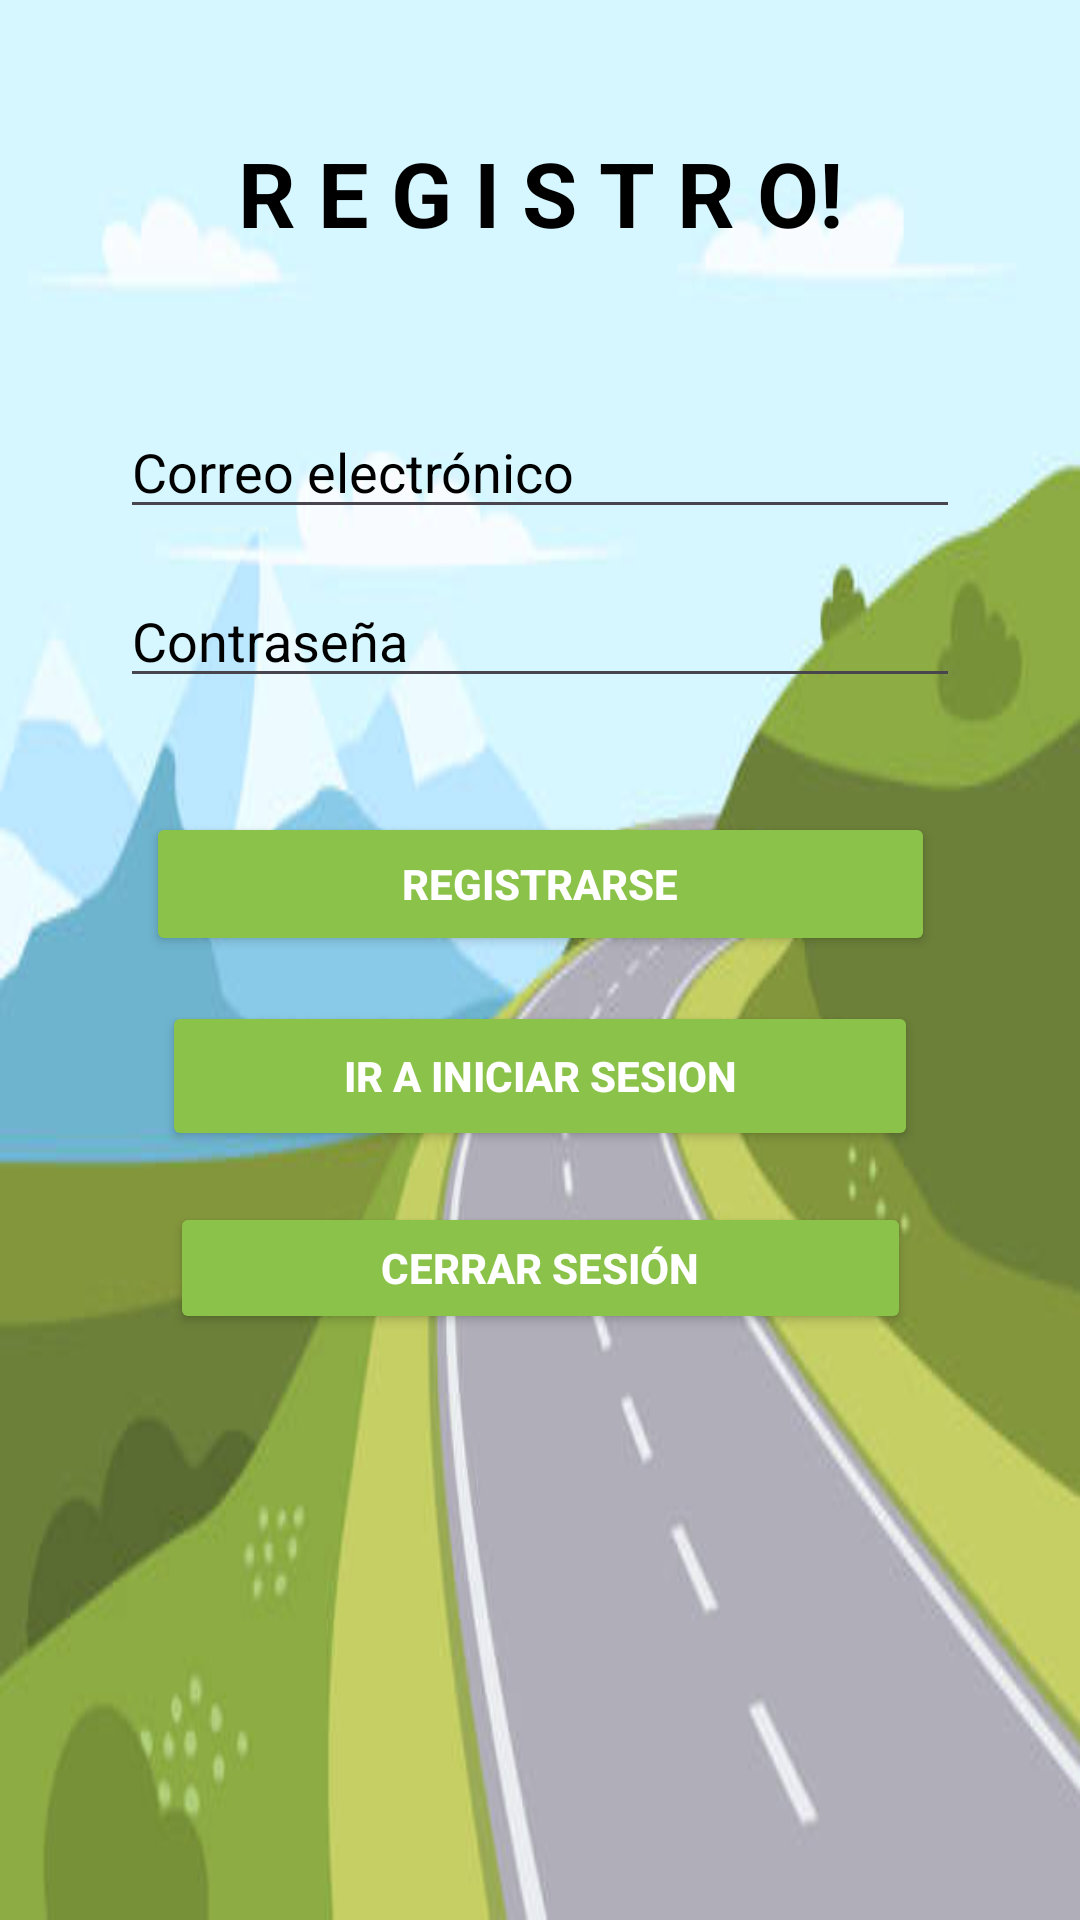

Layout XML and referenced resources for this Android screen:
<!-- AndroidManifest.xml: application theme Theme.SeguimientodeRutas_JA -->
<!-- res/layout/activity_register.xml -->
<?xml version="1.0" encoding="utf-8"?>
<RelativeLayout xmlns:android="http://schemas.android.com/apk/res/android"
    xmlns:app="http://schemas.android.com/apk/res-auto"
    xmlns:tools="http://schemas.android.com/tools"
    android:layout_width="match_parent"
    android:layout_height="match_parent"
    android:padding="16dp"
    android:background="@drawable/ruta_mapa">

    <androidx.constraintlayout.widget.ConstraintLayout
        android:layout_width="match_parent"
        android:layout_height="match_parent">

        <TextView
            android:id="@+id/textWelcome"
            android:layout_width="wrap_content"
            android:layout_height="wrap_content"
            android:layout_marginTop="28dp"
            android:text="R E G I S T R O!"
            android:textStyle="bold"
            android:textColor="#000000"
            android:textSize="30sp"
            app:layout_constraintEnd_toEndOf="parent"
            app:layout_constraintStart_toStartOf="parent"
            app:layout_constraintTop_toTopOf="parent" />


        <EditText
            android:id="@+id/editTextEmail"
            android:layout_width="match_parent"
            android:layout_height="wrap_content"
            android:layout_marginStart="24dp"
            android:layout_marginTop="119dp"
            android:layout_marginEnd="24dp"
            android:hint="Correo electrónico"
            android:inputType="textEmailAddress"
            android:textColor="#000000"
            android:textColorHint="#000000"
            app:layout_constraintEnd_toEndOf="parent"
            app:layout_constraintStart_toStartOf="parent"
            app:layout_constraintTop_toTopOf="parent" />

        <EditText
            android:id="@+id/editTextPassword"
            android:layout_width="match_parent"
            android:layout_height="wrap_content"
            android:layout_below="@id/editTextEmail"
            android:layout_marginStart="24dp"
            android:layout_marginTop="15dp"
            android:layout_marginEnd="24dp"
            android:hint="Contraseña"
            android:inputType="textPassword"
            android:textColor="#000000"
            android:textColorHint="#000000"
            app:layout_constraintEnd_toEndOf="parent"
            app:layout_constraintStart_toStartOf="parent"
            app:layout_constraintTop_toBottomOf="@+id/editTextEmail" />

        <Button
            android:id="@+id/btnRegister"
            android:layout_width="263dp"
            android:layout_height="wrap_content"
            android:layout_below="@id/editTextPassword"
            android:layout_alignParentStart="true"
            android:layout_alignParentEnd="true"
            android:layout_marginStart="24dp"
            android:layout_marginTop="38dp"
            android:layout_marginEnd="24dp"
            android:text="Registrarse"
            android:textStyle="bold"
            android:backgroundTint="#8BC34A"
            android:textColor="@color/white"
            app:layout_constraintEnd_toEndOf="parent"
            app:layout_constraintStart_toStartOf="parent"
            app:layout_constraintTop_toBottomOf="@+id/editTextPassword" />

        <Button
            android:id="@+id/btnInicar"
            android:layout_width="252dp"
            android:layout_height="50dp"
            android:layout_below="@id/editTextPassword"
            android:layout_alignParentStart="true"
            android:layout_alignParentEnd="true"
            android:layout_marginStart="24dp"
            android:layout_marginTop="15dp"
            android:layout_marginEnd="24dp"
            android:text="Ir a Iniciar Sesion"
            android:textStyle="bold"
            android:backgroundTint="#8BC34A"
            android:textColor="@color/white"
            app:layout_constraintEnd_toEndOf="parent"
            app:layout_constraintStart_toStartOf="parent"
            app:layout_constraintTop_toBottomOf="@+id/btnRegister" />

        <Button
            android:id="@+id/btnLogout"
            android:layout_width="247dp"
            android:layout_height="44dp"
            android:layout_below="@id/btnRegister"
            android:layout_alignParentStart="true"
            android:layout_alignParentEnd="true"
            android:layout_marginStart="24dp"
            android:layout_marginTop="17dp"
            android:layout_marginEnd="24dp"
            android:text="Cerrar Sesión"
            android:textStyle="bold"
            android:backgroundTint="#8BC34A"
            android:textColor="@color/white"
            app:layout_constraintEnd_toEndOf="parent"
            app:layout_constraintStart_toStartOf="parent"
            app:layout_constraintTop_toBottomOf="@+id/btnInicar" />
    </androidx.constraintlayout.widget.ConstraintLayout>


</RelativeLayout>
<!-- resources referenced by this layout -->
<resources>
  <!-- drawable ruta_mapa: jpg bitmap (drawable, 17480 bytes) -->
  <style name="Theme.SeguimientodeRutas_JA" parent="Base.Theme.SeguimientodeRutas_JA" />
  <style name="Base.Theme.SeguimientodeRutas_JA" parent="Theme.Material3.DayNight.NoActionBar">
          
          
      </style>
  <!-- not gathered from this repository: default colours our renderer supplied (Android Studio template values) -->
  <color name="white">#FFFFFFFF</color>
</resources>
